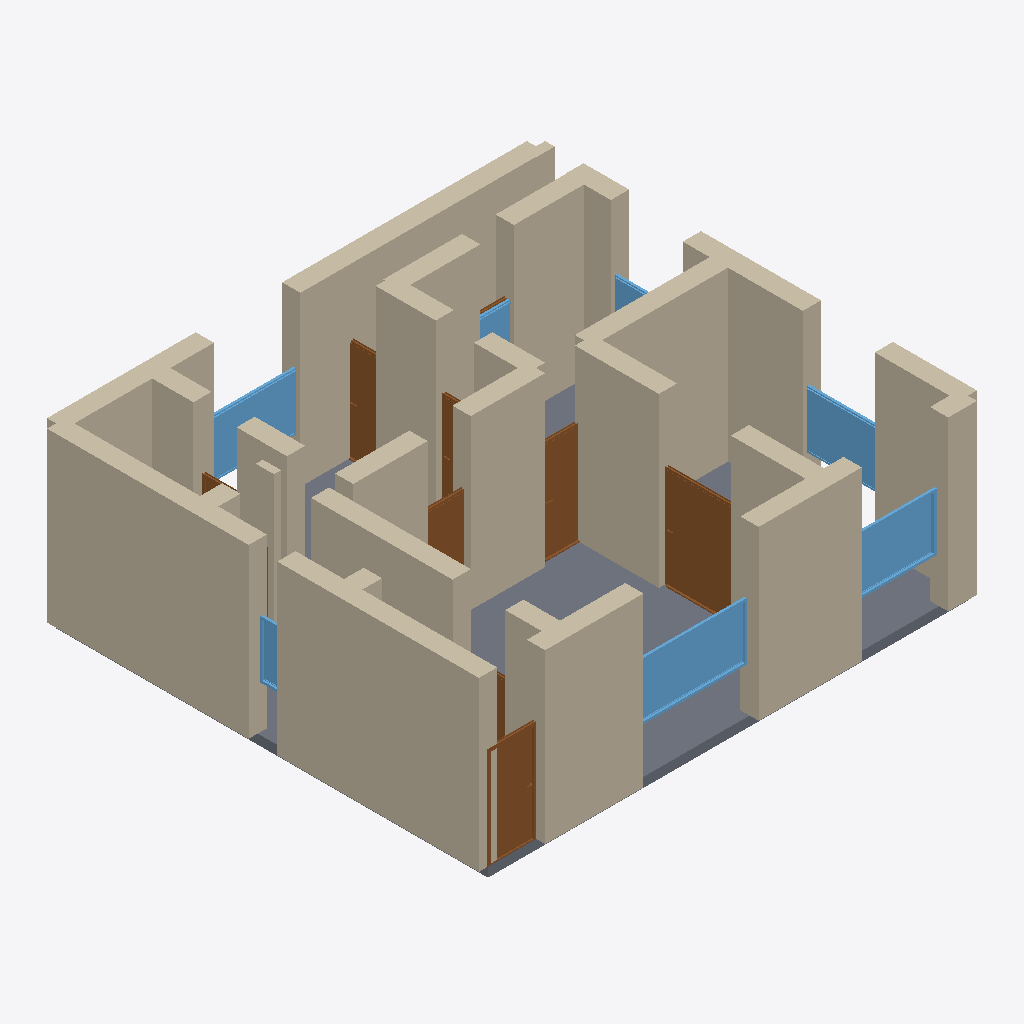
Isometric view of an IFC building model (IFC-SPF (STEP), schema IFC4, length unit metre), seen from the south-west, elements coloured by IFC class: 31 walls (beige), 10 doors (brown), 7 windows (light blue), 1 slab (grey).
Extent 10.4 m × 9.4 m × 3.7 m (x, y, z). Storeys (1): Ground Floor at 0.00 m. Elements (51): 31 IfcWall, 11 IfcDoor, 8 IfcWindow, 1 IfcSlab.

HEADER;
FILE_DESCRIPTION(('ViewDefinition[DesignTransferView]'),'2;1');
FILE_NAME('/dev/null','2026-05-05T14:38:18+05:30',(''),(''),'IfcOpenShell 0.8.5','IfcOpenShell 0.8.5','Nobody');
FILE_SCHEMA(('IFC4'));
ENDSEC;
DATA;
#1=IFCPROJECT('1CvKZvUp5D$BYoKnG7eu92',$,'A Rome Trastevere / Testaccio border apartment — typical 95 ',$,$,$,$,(#10),#5);
#12=IFCSITE('1Ke9S_blr7Dx38xWZJ7Q7r',$,'Site',$,$,$,$,$,$,$,$,$,$,$);
#13=IFCBUILDING('0DVOzithTB4wUyVfScFOqS',$,'Building',$,$,$,$,$,$,$,$,$);
#16=IFCBUILDINGSTOREY('2i9ChCwpr5EOFTz6QQkn$U',$,'Ground Floor',$,$,#22,$,$,$,$);
#244=IFCWALL('3IYOP2eRnEjemO10rMojko',$,'Exterior Wall',$,$,#265,#260,$,$);
#222=IFCWALL('1FFtpfwQvE9fCuCfBF5Gk4',$,'Exterior Wall',$,$,#243,#238,$,$);
#2290=IFCSLAB('0bDp0BknTC8hWBrL8RyJjW',$,'Floor',$,$,#2307,#2302,$,.FLOOR.);
#178=IFCWALL('0KBFdBQjf6gePhOSIY5h1p',$,'Exterior Wall',$,$,#199,#194,$,$);
#46=IFCWALL('04NZ$C83fCewPgq56CGzY3',$,'Exterior Wall',$,$,#67,#62,$,$);
#23=IFCWALL('2V7hEEXTTDTxpGVASi6xjb',$,'Exterior Wall',$,$,#45,#39,$,$);
#376=IFCWALL('0QNIM$OD90gB3$yX8S1Csd',$,'Interior Wall',$,$,#397,#392,$,$);
#398=IFCWALL('2zgIKCnGjD2fXy1grO$GMD',$,'Interior Wall',$,$,#419,#414,$,$);
#112=IFCWALL('3LBrEcFKf0bfBK4M1BaIZ$',$,'Exterior Wall',$,$,#133,#128,$,$);
#464=IFCWALL('2rgZRQMvP4K9ddu43cjVHL',$,'Interior Wall',$,$,#485,#480,$,$);
#662=IFCWALL('09aqbQDpv2UwoMu3THHALx',$,'Interior Wall',$,$,#683,#678,$,$);
#552=IFCWALL('1WFegTszHDOeZSzsX3Rc9m',$,'Interior Wall',$,$,#573,#568,$,$);
#90=IFCWALL('3TelfDY_52zeYeRVgIGPFH',$,'Exterior Wall',$,$,#111,#106,$,$);
#68=IFCWALL('0XODE_NT9BX9ZMuRXO9kSP',$,'Exterior Wall',$,$,#89,#84,$,$);
#1131=IFCDOOR('1J_hCTQK5CTBJ4do5fVwcN',$,'Door',$,$,#1215,#1210,$,2.1,1.5,$,$,$);
#200=IFCWALL('3d1x8Z$Xz9Lv5GYDfNOKc7',$,'Exterior Wall',$,$,#221,#216,$,$);
#442=IFCWALL('2OZynwPOr4ggf2NSh1II3N',$,'Interior Wall',$,$,#463,#458,$,$);
#1641=IFCWINDOW('00caRHT4L9m8rNyJSz7WaN',$,'Window',$,$,#1695,#1690,$,1.2,2.4,$,$,$);
#420=IFCWALL('1mEpGVE2fDsfAdMFArcDbN',$,'Interior Wall',$,$,#441,#436,$,$);
#618=IFCWALL('2mhTyVQQz7xwiZB5aEspST',$,'Interior Wall',$,$,#639,#634,$,$);
#684=IFCWALL('2rcTBCckTD4OCfi7XnQcCr',$,'Interior Wall',$,$,#705,#700,$,$);
#134=IFCWALL('1pkvThLcD7$QJG4ZC$wLqF',$,'Exterior Wall',$,$,#155,#150,$,$);
#640=IFCWALL('3gm3VXHIv9IuN6Zw2hNF7a',$,'Interior Wall',$,$,#661,#656,$,$);
#354=IFCWALL('3xphNjeVv6YhVCO$9gRS7c',$,'Interior Wall',$,$,#375,#370,$,$);
#706=IFCDOOR('2kxZEj6Mj7qfU4lkKmNihQ',$,'Door',$,$,#790,#785,$,2.1,1.0,$,$,$);
#1696=IFCWINDOW('1PAz6V4P1EXBHwe8IXg_wW',$,'Window',$,$,#1750,#1745,$,1.2,1.8,$,$,$);
#288=IFCWALL('3nXDa8ngD4XANe4sFGx_FL',$,'Interior Wall',$,$,#309,#304,$,$);
#1751=IFCWINDOW('1$xQ$tCmf6sgPM3bwak$i3',$,'Window',$,$,#1805,#1800,$,1.2,1.5,$,$,$);
#1806=IFCWINDOW('2Z3EUZFRX8qANIZjW1lEIv',$,'Window',$,$,#1860,#1855,$,1.2,1.8,$,$,$);
#1301=IFCDOOR('00OPdhq193nxfxZ8sGz22m',$,'Door',$,$,#1385,#1380,$,2.1,0.9,$,$,$);
#266=IFCWALL('3YEJ4HuAv5mACH1lSLlQob',$,'Interior Wall',$,$,#287,#282,$,$);
#1471=IFCDOOR('0Df827jhz0fxn6JW4FMrF9',$,'Door',$,$,#1555,#1550,$,2.1,0.7,$,$,$);
#486=IFCWALL('0cyaBFcyb3XvDmyO8PuxFI',$,'Interior Wall',$,$,#507,#502,$,$);
#530=IFCWALL('3Bv5zp1EjDVfykcEvRD_En',$,'Interior Wall',$,$,#551,#546,$,$);
#1216=IFCDOOR('3XTPkTbYj0eutJeGMTGMoe',$,'Door',$,$,#1300,#1295,$,2.1,0.9,$,$,$);
#574=IFCWALL('0TCXwgV7v7DgTmA4BgLGcV',$,'Interior Wall',$,$,#595,#590,$,$);
#2026=IFCWINDOW('1L6BuE3X52t9JzY0s8vsRl',$,'Window',$,$,#2080,#2075,$,1.2,0.6,$,$,$);
#1386=IFCDOOR('2yxxOG2arA5fC9idQpE1NF',$,'Door',$,$,#1470,#1465,$,2.1,0.8,$,$,$);
#1861=IFCWINDOW('1r75wtZK1DbvB4xjq598CH',$,'Window',$,$,#1915,#1910,$,1.2,1.5,$,$,$);
#156=IFCWALL('2e$bR1hlTAxuRt76_ornnK',$,'Exterior Wall',$,$,#177,#172,$,$);
#508=IFCWALL('3xqJhQPZnBl8weGQEIi9ka',$,'Interior Wall',$,$,#529,#524,$,$);
#1916=IFCWINDOW('3$fZD7ctj2uweT4vida9GQ',$,'Window',$,$,#1970,#1965,$,1.2,1.5,$,$,$);
#332=IFCWALL('1ZnSIhv$jCZ9vq7aGvxIzJ',$,'Interior Wall',$,$,#353,#348,$,$);
#791=IFCDOOR('3w5Ano31fC_9VycSveEzMC',$,'Door',$,$,#875,#870,$,2.1,1.1,$,$,$);
#1046=IFCDOOR('1rQwo0g7L4KR9OKwRUYjrV',$,'Door',$,$,#1130,#1125,$,2.1,0.9,$,$,$);
#1556=IFCDOOR('1pX$_FjYD2dQeKMcIltoTO',$,'Door',$,$,#1640,#1635,$,2.1,0.7,$,$,$);
#596=IFCWALL('1sZCoZhqv7jRBWaioZ6bA1',$,'Interior Wall',$,$,#617,#612,$,$);
#961=IFCDOOR('2msfizJ252qAvd3ZtpDbok',$,'Door',$,$,#1045,#1040,$,2.1,0.7,$,$,$);
#310=IFCWALL('0EB9slXPf4UQmgurAOhUwT',$,'Interior Wall',$,$,#331,#326,$,$);
ENDSEC;
